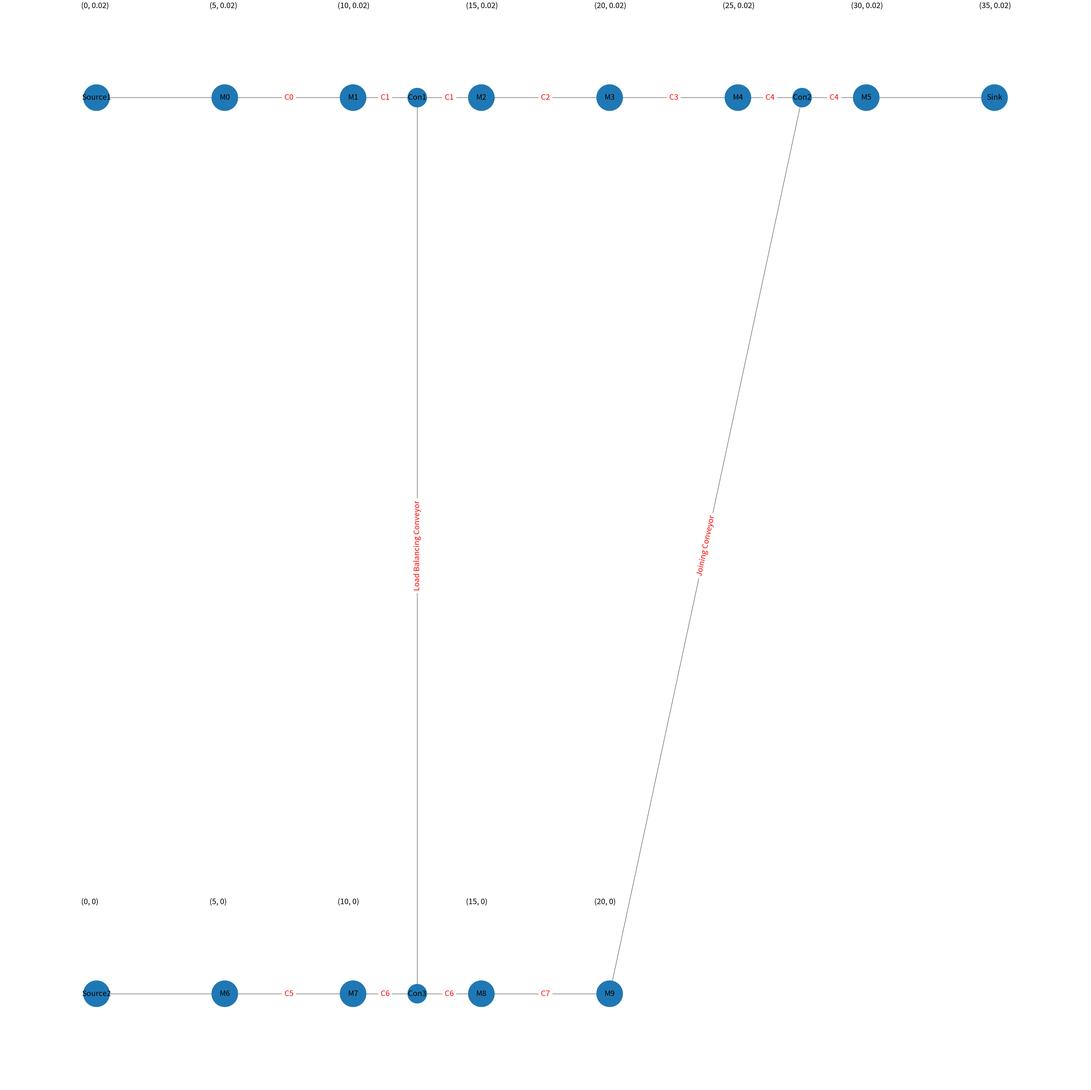

Python code for this plot:
from matplotlib import pyplot as plt
import networkx as nx
import numpy as np


def line_plot():

    plt.figure(1, figsize=(50, 50))

    position = {'Source1': (0, 0.02), 'M0': (5, 0.02), 'M1': (10, 0.02), 'Con1': (12.5, 0.02), 'M2': (15, 0.02),
                'M3': (20, 0.02), 'M4': (25, 0.02), 'Con2': (27.5, 0.02), 'M5': (30, 0.02), 'Sink': (35, 0.02),
                'Source2': (0, 0), 'M6': (5, 0), 'M7': (10, 0), 'Con3': (12.5, 0), 'M8': (15, 0), 'M9': (20, 0)}
    G = nx.Graph()

    G.add_edges_from([("Source1", "M0"), ("M0", "M1"), ("M1", "Con1"), ("Con1", "Con3"), ("Con1", "M2"),
                      ("M2", "M3"), ("M3", "M4"), ("M4",
                                                   "Con2"), ("Con2", "M5"), ("M5", "Sink"),
                      ("Source2", "M6"), ("M6", "M7"), ("M7", "Con3"), ("Con3", "M8"), ("M8", "M9"), ("M9", "Con2")])

    node_sizes = [7500, 7500, 7500, 4000, 4000, 7500, 7500,
                  7500, 4000, 7500, 7500, 7500, 7500, 7500, 7500, 7500]

    for key, val in position.items():
        G.add_node(str(key), pos=val)
        if key == "Con1" or key == "Con2" or key == "Con3":
            continue
        txt = '(' + str(val[0]) + ',' + str(0) + ')'
        plt.text(val[0]-0.6, val[1]+0.002, val, fontsize=25)

    nx.draw(G, nx.get_node_attributes(G, 'pos'),
            with_labels=True, node_size=node_sizes, font_size=25)

    nx.draw_networkx_edge_labels(G, position, edge_labels={('M0', 'M1'): 'C0', ('M1', 'Con1'): 'C1', ('Con1', 'M2'): 'C1',
                                                           ('Con3', 'Con1'): 'Load Balancing Conveyor',
                                                           ('M2', 'M3'): 'C2', ('M3', 'M4'): 'C3', ('M4', 'Con2'): 'C4',
                                                           ('Con2', 'M5'): 'C4', ('M6', 'M7'): 'C5', ('M7', 'Con3'): 'C6',
                                                           ('Con3', 'M8'): 'C6', ('M8', 'M9'): 'C7',
                                                           ('M9', 'Con2'): 'Joining Conveyor'}, font_color='red',
                                 font_size=25)

    plt.tight_layout()
    #plt.savefig('Line1-Line2.png', dpi=400, bbox_inches='tight')
    plt.show()


if __name__ == "__main__":
    line_plot()
